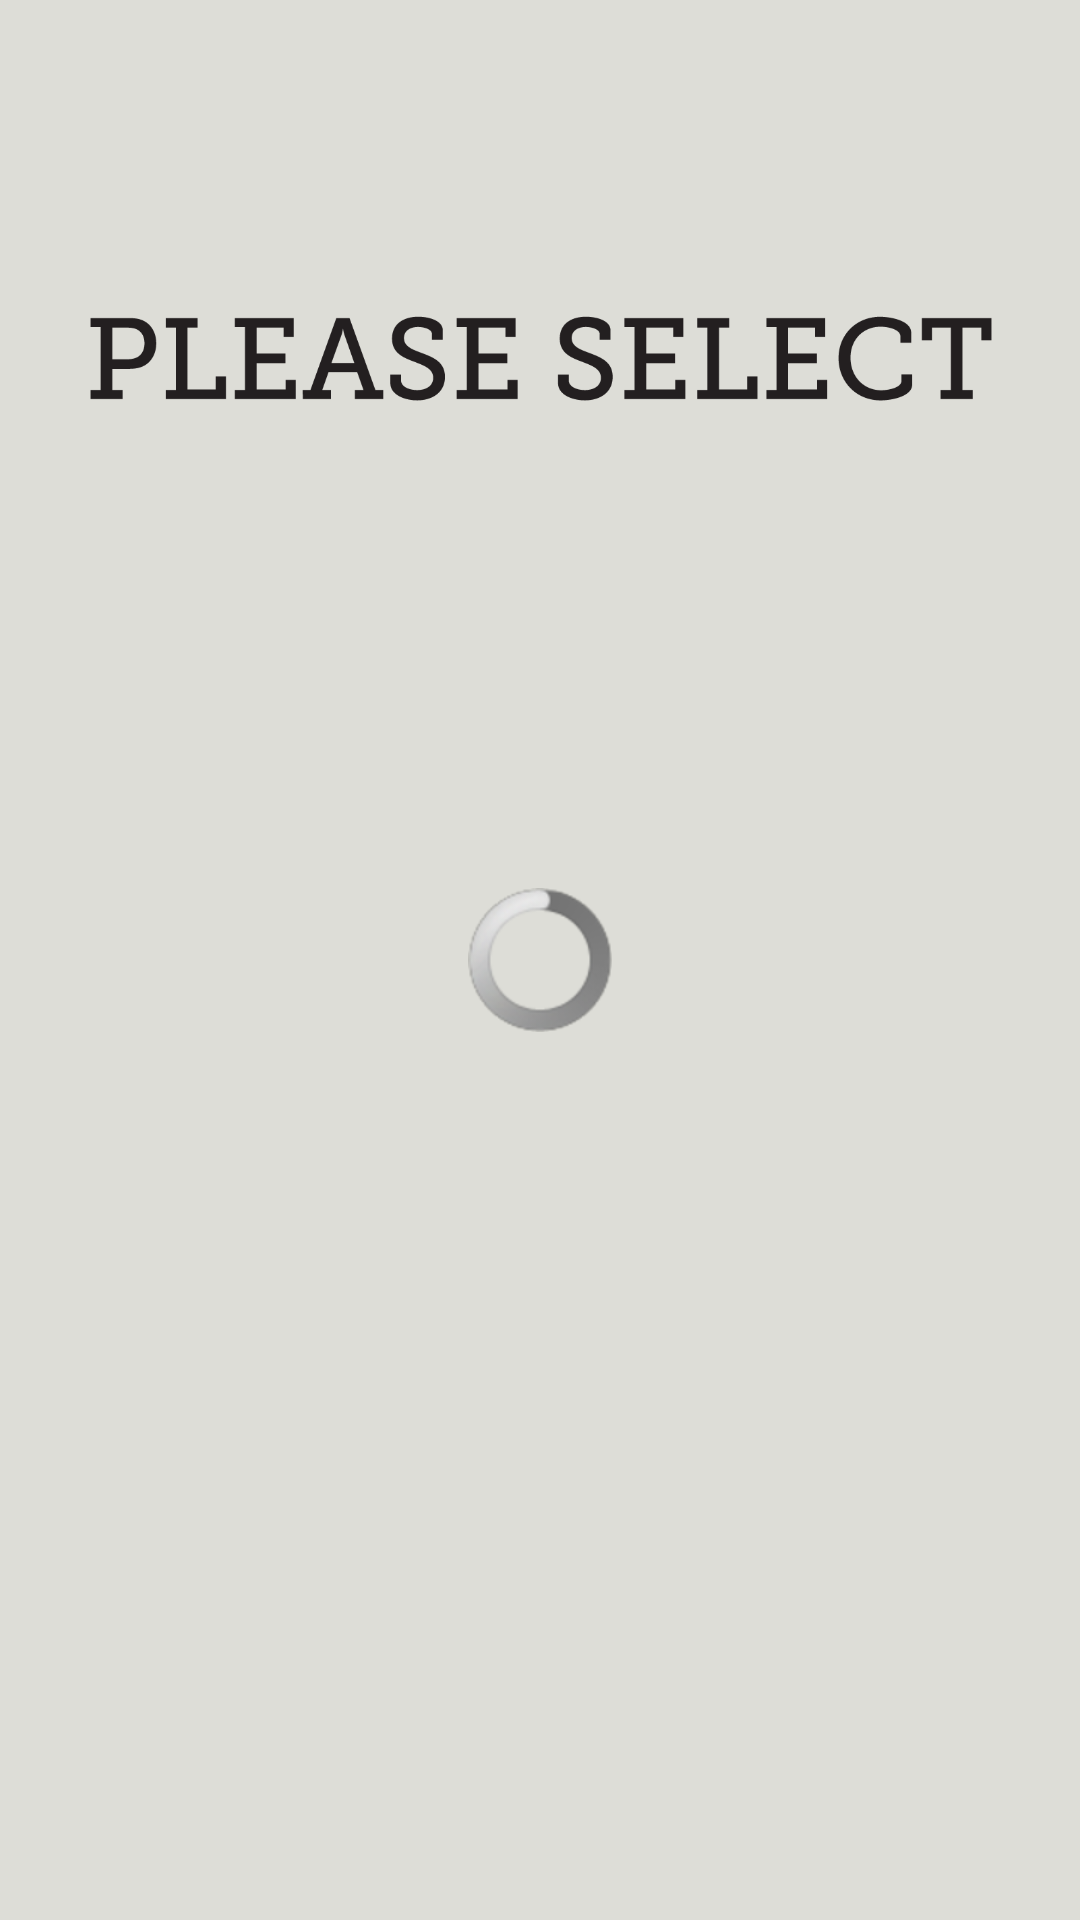

Reconstruct the res/layout file that produces this screen, plus the resources it refers to.
<!-- AndroidManifest.xml: application theme AppTheme -->
<!-- res/layout/activity_main.xml -->
<RelativeLayout xmlns:android="http://schemas.android.com/apk/res/android"
    xmlns:tools="http://schemas.android.com/tools"
    android:layout_width="match_parent"
    android:layout_height="match_parent"
    tools:context="com.joseph.timetableapp.MainActivity" 
    android:background="#DDDDD7">



    <ImageView
        android:id="@+id/imageView1"
        android:layout_width="wrap_content"
        android:layout_height="wrap_content"
        android:src="@drawable/select" />
    
    <TextView
        android:id="@+id/textView"
        android:layout_width="fill_parent"
        android:layout_height="wrap_content"
        android:scrollbars="vertical"
        android:text="" />


    <ProgressBar
        android:id="@+id/progressBar1"
        android:layout_width="wrap_content"
        android:layout_height="wrap_content"
        android:layout_centerHorizontal="true"
        android:layout_centerVertical="true" />

    <ListView
        android:id="@android:id/list"
        android:layout_width="match_parent"
        android:layout_height="wrap_content"
        android:layout_alignParentLeft="true"
        android:layout_below="@+id/textView"
        android:layout_marginLeft="20dp"
        android:layout_marginRight="20dp"
        android:layout_marginTop="98dp"
        android:background="#FFFFFF"
        android:divider="#DDDDD7"
        android:dividerHeight="5.0sp"
        android:listSelector="@drawable/list_selector"
        android:scrollbars="vertical|none" >

    </ListView>
    
</RelativeLayout>
<!-- resources referenced by this layout -->
<resources>
  <!-- drawable list_selector (drawable) -->
  <?xml version="1.0" encoding="utf-8"?>
  <selector xmlns:android="http://schemas.android.com/apk/res/android">
  
   	<item	android:state_selected="false"
          	android:state_pressed="false"
          	android:drawable="@drawable/white_listitem" />
   
   	<item 	android:state_pressed="true"
          	android:drawable="@drawable/red_listitem" />
      
      <item 	android:state_selected="true"
      		android:state_pressed="false"
  			android:drawable="@drawable/red_listitem" />
   
  
  </selector>
  <!-- drawable select: png bitmap (drawable-xhdpi, 36312 bytes) -->
  <style name="AppTheme" parent="AppBaseTheme">
          
      </style>
  <!-- drawable white_listitem (drawable) -->
  <?xml version="1.0" encoding="utf-8"?>
  <shape xmlns:android="http://schemas.android.com/apk/res/android"
      android:shape="rectangle">
      <solid android:color="#FFFFFF"/>
  </shape>
  <!-- drawable red_listitem (drawable) -->
  <?xml version="1.0" encoding="utf-8"?>
  <shape xmlns:android="http://schemas.android.com/apk/res/android"
      android:shape="rectangle">
      <solid android:color="#FF002C"/>
  </shape>
  <style name="AppBaseTheme" parent="android:Theme.Light">
          
      </style>
</resources>
